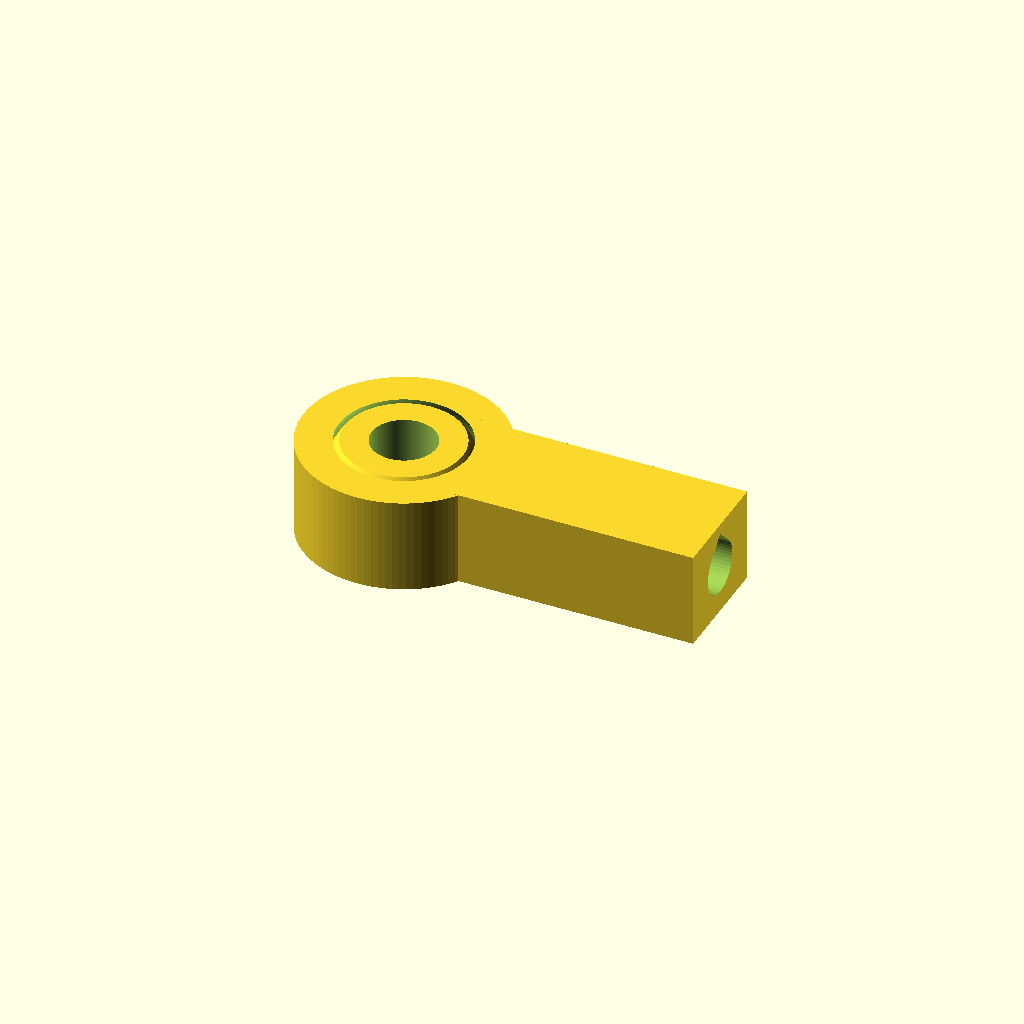
Cell 1: rendered with the file's own defaults.
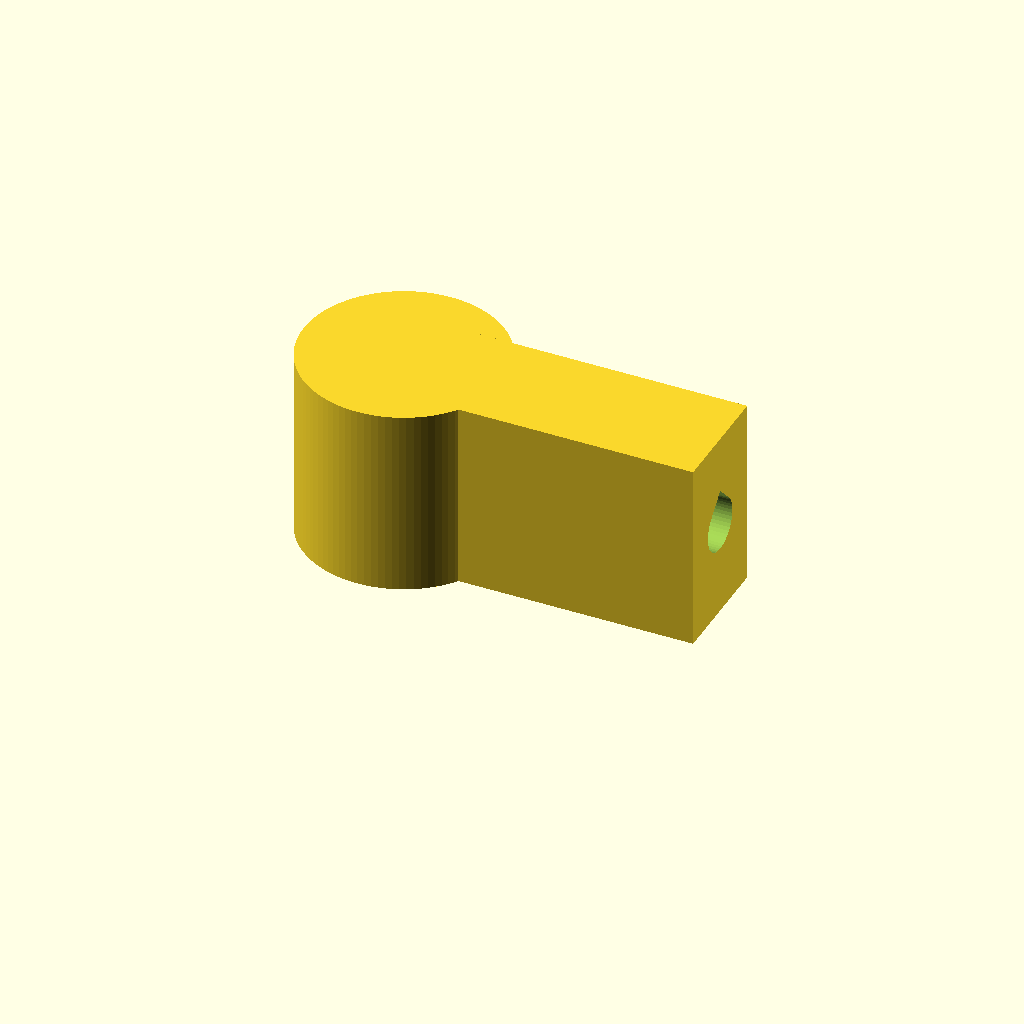
Cell 2: ball_width = 18 (everything else at default).
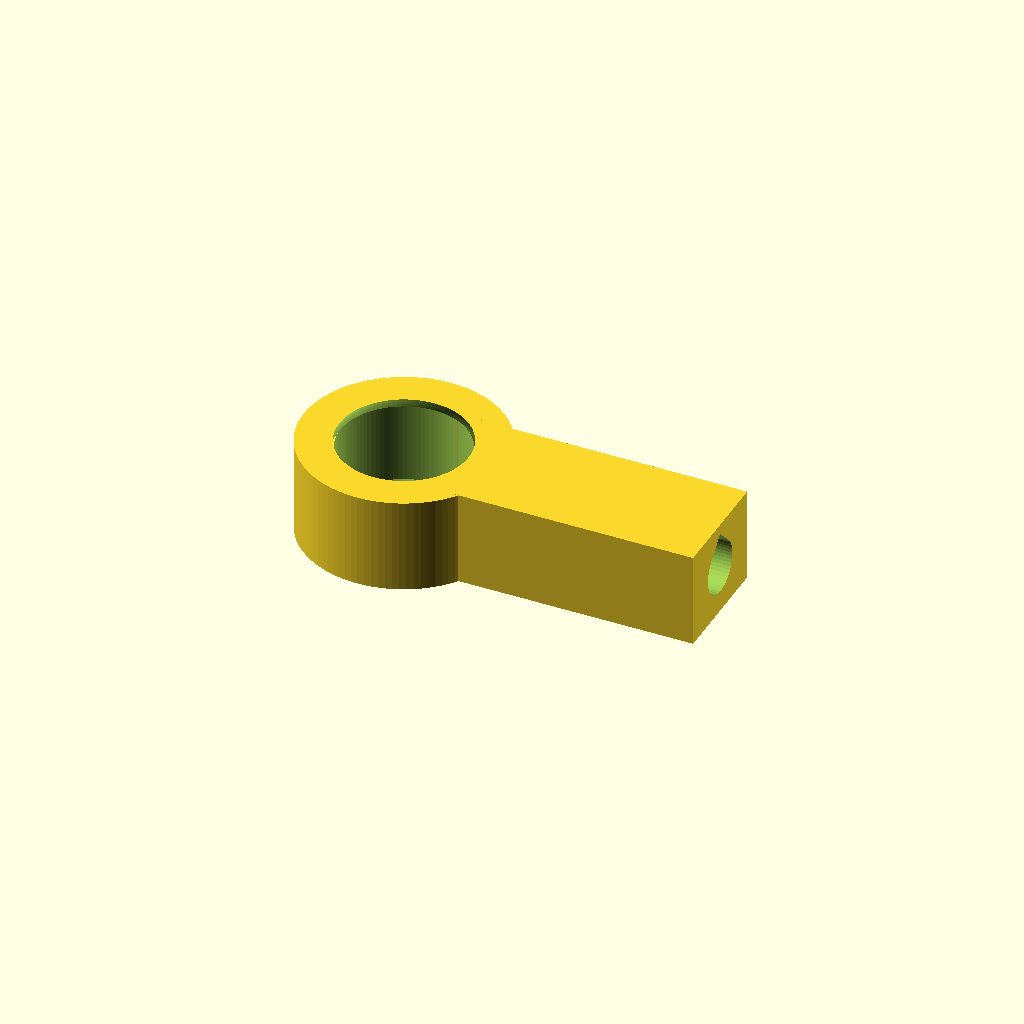
Cell 3: bore_diameter = 12 (everything else at default).
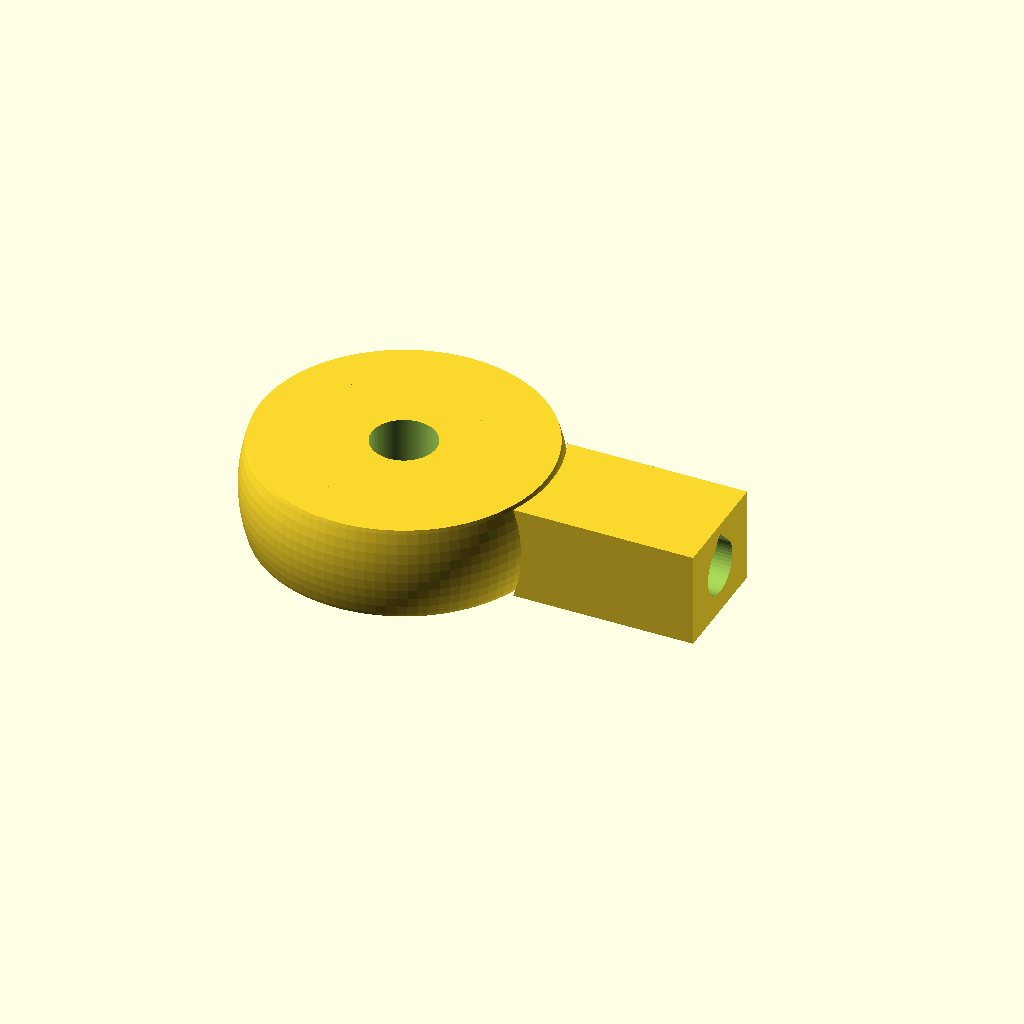
Cell 4 — ball_d set to 28.6, the other parameters unchanged.
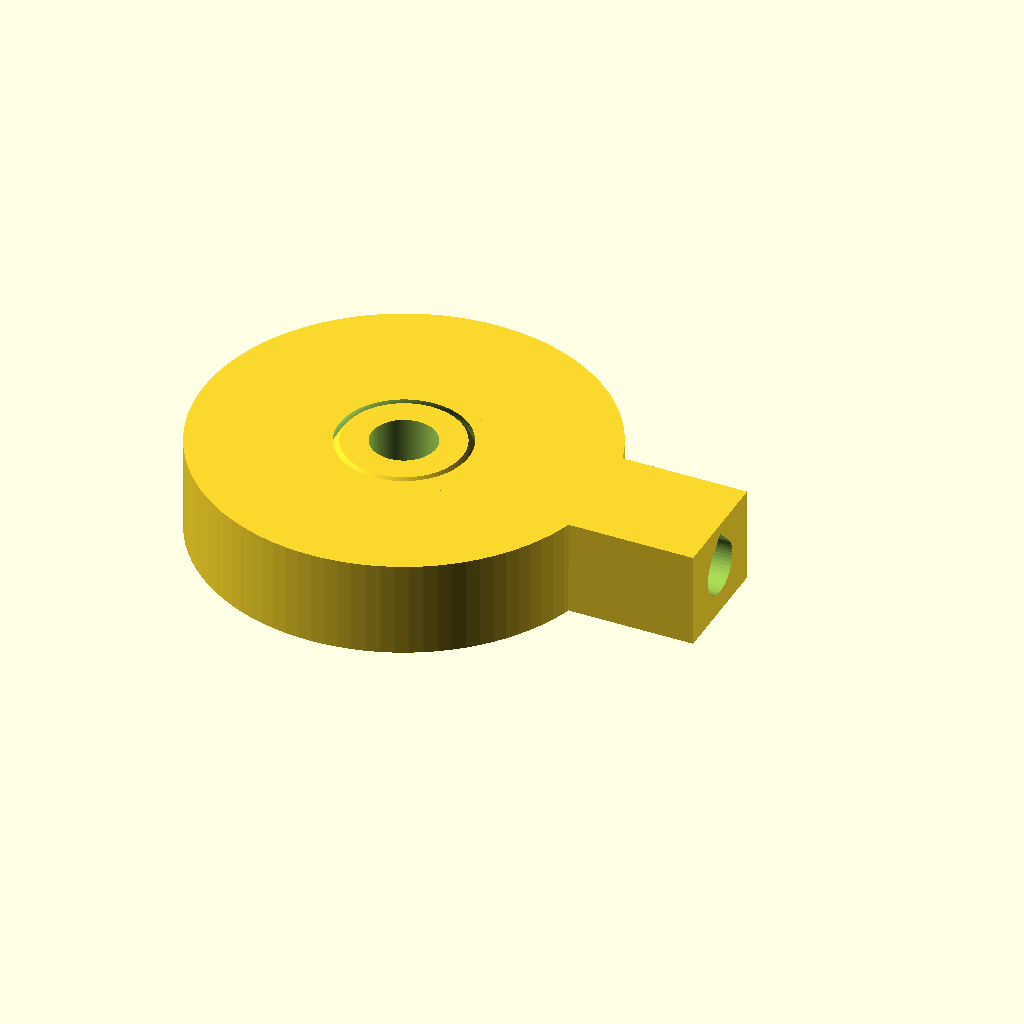
Cell 5: eye_d = 38 (everything else at default).
All cells are drawn from one camera (rotation 55°, 0°, 25°, orthographic, colour scheme Cornfield), so only the parameter changes between them.
Source of the model, prompts/trackc/reference/c4-010.scad:
// Ball joint rod end printed assembled. Ball and housing both stand on the
// bed; the ball's lower half and the housing's upper inner face are both
// within 39 degrees of vertical, so neither needs support. The housing
// opening at each face (r 6.12) is smaller than the ball (r 7.15): captive.
ball_width = 9;
bore_diameter = 6;
clearance = 0.45;
ball_d = 14.3;
eye_d = 19;
shank_w = 11;
shank_end = 30;
tap_drill = 5.0;
thread_depth = 14;
$fn = 96;

zc = ball_width/2;
ball_r = ball_d/2;
seat_r = ball_r + clearance;

module drop_x(d, len) {
    // axis along X, point towards +Z
    rotate([0, 90, 0]) linear_extrude(len)
        hull() {
            circle(d = d, $fn = 48);
            translate([-d/2*sqrt(2), 0]) square(0.01, center = true);
        }
}

// ball
difference() {
    intersection() {
        translate([0, 0, zc]) sphere(r = ball_r);
        translate([-ball_r, -ball_r, 0]) cube([ball_d, ball_d, ball_width]);
    }
    translate([0, 0, -1]) cylinder(d = bore_diameter + 0.1, h = ball_width + 2);
}

// housing
difference() {
    union() {
        cylinder(d = eye_d, h = ball_width);
        translate([0, -shank_w/2, 0]) cube([shank_end, shank_w, ball_width]);
    }
    translate([0, 0, zc]) sphere(r = seat_r);
    translate([shank_end - thread_depth, 0, zc]) drop_x(tap_drill, thread_depth + 1);
}
Parameter table extracted from the source (name, type, default, range or options):
ball_width: number, default 9
bore_diameter: number, default 6
clearance: number, default 0.45
ball_d: number, default 14.3
eye_d: number, default 19
shank_w: number, default 11
shank_end: number, default 30
tap_drill: number, default 5
thread_depth: number, default 14
